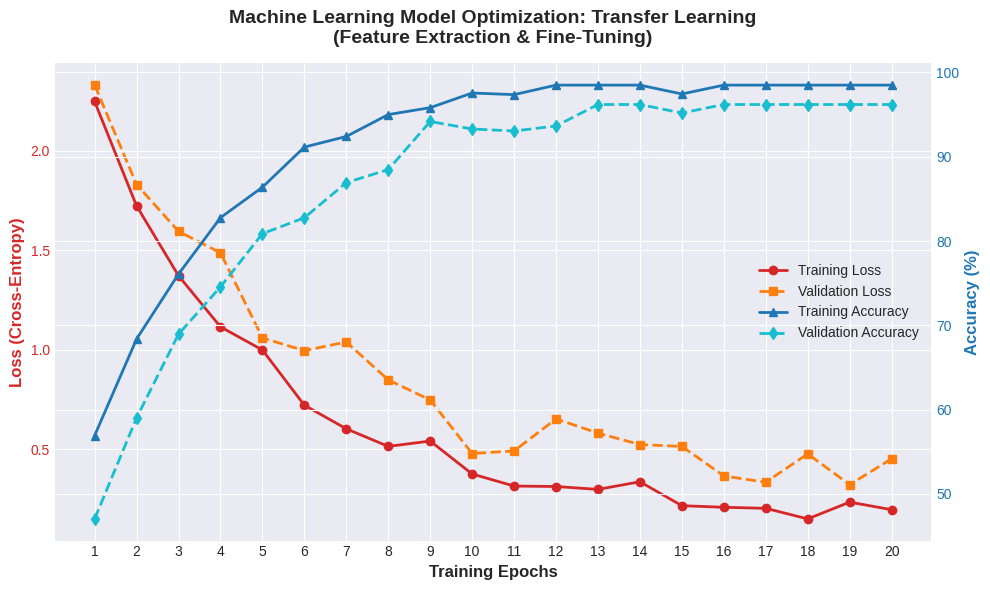

This chart was generated by the following Python code:
import matplotlib.pyplot as plt
import numpy as np

# Set a nice style
plt.style.use('seaborn-v0_8-darkgrid')

# Generate realistic mock data for 20 epochs
epochs = np.arange(1, 21)

# Loss curves (Exponential decay)
train_loss = 2.5 * np.exp(-0.25 * epochs) + 0.2 + np.random.normal(0, 0.05, 20)
val_loss = 2.3 * np.exp(-0.20 * epochs) + 0.35 + np.random.normal(0, 0.08, 20)

# Accuracy curves (Logarithmic growth)
train_acc = 100 - (60 * np.exp(-0.3 * epochs)) + np.random.normal(0, 1, 20)
val_acc = 100 - (65 * np.exp(-0.25 * epochs)) - 2 + np.random.normal(0, 1.5, 20)

# Cap accuracy at 100%
train_acc = np.clip(train_acc, 0, 98.5)
val_acc = np.clip(val_acc, 0, 96.2)

fig, ax1 = plt.subplots(figsize=(10, 6))

# Plot Loss on left axis
color = 'tab:red'
ax1.set_xlabel('Training Epochs', fontsize=12, fontweight='bold')
ax1.set_ylabel('Loss (Cross-Entropy)', color=color, fontsize=12, fontweight='bold')
ax1.plot(epochs, train_loss, color=color, linestyle='-', marker='o', label='Training Loss', linewidth=2)
ax1.plot(epochs, val_loss, color='tab:orange', linestyle='--', marker='s', label='Validation Loss', linewidth=2)
ax1.tick_params(axis='y', labelcolor=color)
ax1.set_xticks(epochs)

# Plot Accuracy on right axis
ax2 = ax1.twinx()  
color = 'tab:blue'
ax2.set_ylabel('Accuracy (%)', color=color, fontsize=12, fontweight='bold')  
ax2.plot(epochs, train_acc, color=color, linestyle='-', marker='^', label='Training Accuracy', linewidth=2)
ax2.plot(epochs, val_acc, color='tab:cyan', linestyle='--', marker='d', label='Validation Accuracy', linewidth=2)
ax2.tick_params(axis='y', labelcolor=color)

# Add Titles and Legend
plt.title('Machine Learning Model Optimization: Transfer Learning\n(Feature Extraction & Fine-Tuning)', fontsize=14, fontweight='bold', pad=15)
fig.tight_layout()

# Combine legends from both axes
lines_1, labels_1 = ax1.get_legend_handles_labels()
lines_2, labels_2 = ax2.get_legend_handles_labels()
ax1.legend(lines_1 + lines_2, labels_1 + labels_2, loc='center right')

# Save the plot
plt.savefig('ml_training_graph.png', dpi=300, bbox_inches='tight')
print("Graph generated successfully as ml_training_graph.png")
